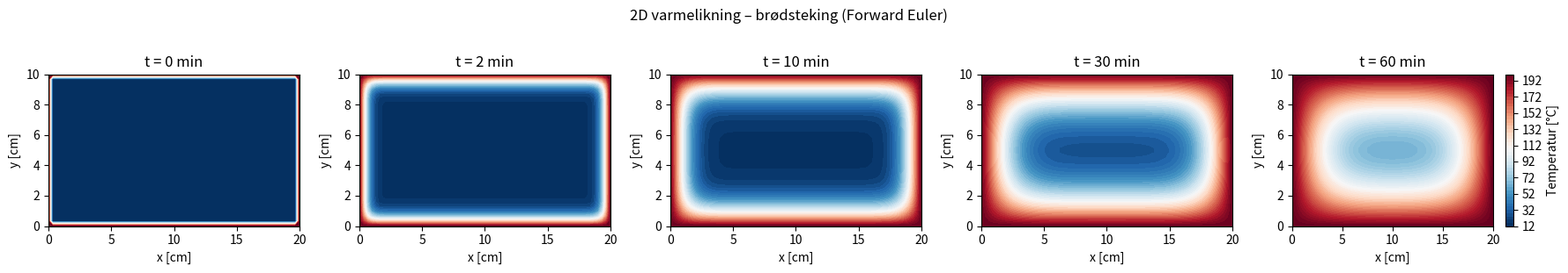

The matplotlib source for this figure:
import numpy as np
import matplotlib.pyplot as plt

alpha = 1.5e-7
T_ovn = 200.0
T_init = 15.0

Lx, Ly = 0.20, 0.10
Nx, Ny = 60, 30

x = np.linspace(0, Lx, Nx+2)
y = np.linspace(0, Ly, Ny+2)
dx = x[1]-x[0]
dy = y[1]-y[0]
X, Y = np.meshgrid(x, y)

dt = 0.9 * 0.5 / (alpha * (1/dx**2 + 1/dy**2))
rx = alpha*dt/dx**2
ry = alpha*dt/dy**2
T  = 60*60  

print(f"dx={dx*100:.2f} cm, dy={dy*100:.2f} cm, dt={dt:.1f} s, rx+ry={rx+ry:.3f}")

u = np.full((Ny+2, Nx+2), T_init)
u[0,:] = u[-1,:] = u[:,0] = u[:,-1] = T_ovn

plot_tider = [0, 2, 10, 30, 60]
fig, axes = plt.subplots(1, len(plot_tider), figsize=(18, 3))

def plott(u, t_min, ax):
    cf = ax.contourf(X*100, Y*100, u, levels=50, cmap='RdBu_r',
                     vmin=T_init, vmax=T_ovn)
    ax.set_title(f"t = {t_min} min")
    ax.set_xlabel("x [cm]"); ax.set_ylabel("y [cm]")
    return cf

cf = plott(u, 0, axes[0])
plottet = {0: True, 2: False, 10: False, 30: False, 60: False}

t = 0.0
while t < T:
    uxx = u[1:-1,2:] - 2*u[1:-1,1:-1] + u[1:-1,:-2]
    uyy = u[2:,1:-1] - 2*u[1:-1,1:-1] + u[:-2,1:-1]
    u[1:-1,1:-1] += rx*uxx + ry*uyy
    u[0,:] = u[-1,:] = u[:,0] = u[:,-1] = T_ovn
    t += dt

    for tp in plot_tider:
        if not plottet[tp] and abs(t - tp*60) < dt/2:
            plott(u, tp, axes[plot_tider.index(tp)])
            plottet[tp] = True

plt.colorbar(cf, ax=axes[-1], label="Temperatur [°C]")
plt.suptitle("2D varmelikning – brødsteking (Forward Euler)", y=1.02)
plt.tight_layout()
plt.show()
